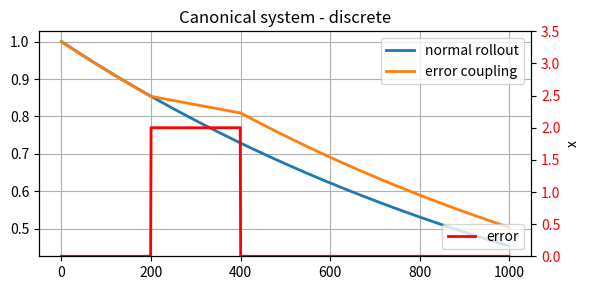
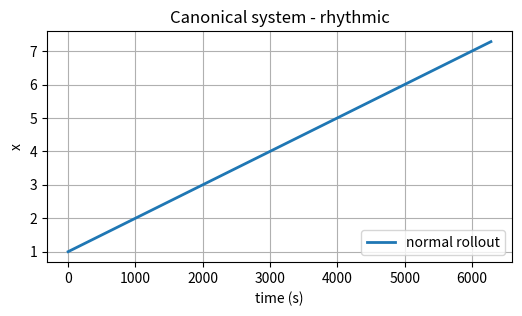

The script that saved these images, in order:
'''
[redacted]

This program is free software: you can redistribute it and/or modify
it under the terms of the GNU General Public License as published by
the Free Software Foundation, either version 3 of the License, or
(at your option) any later version.

This program is distributed in the hope that it will be useful,
but WITHOUT ANY WARRANTY; without even the implied warranty of
MERCHANTABILITY or FITNESS FOR A PARTICULAR PURPOSE.  See the
GNU General Public License for more details.

You should have received a copy of the GNU General Public License
along with this program.  If not, see <http://www.gnu.org/licenses/>.
'''

import numpy as np

class CanonicalSystem():
    """Implementation of the canonical dynamical system
[redacted] """

    def __init__(self, dt, pattern='discrete'):
        """Default values from Schaal (2012)

        dt float: the timestep
        pattern string: either 'discrete' or 'rhythmic'
        """
        self.ax = 1.0

        self.pattern = pattern
        if pattern == 'discrete':
            self.step = self.step_discrete
            self.run_time = 1.0
        elif pattern == 'rhythmic':
            self.step = self.step_rhythmic
            self.run_time = 2*np.pi
        else:
            raise Exception('Invalid pattern type specified: \
                Please specify rhythmic or discrete.')

        self.dt = dt
        self.timesteps = int(self.run_time / self.dt)

        self.reset_state()

    def rollout(self, **kwargs):
        """Generate x for open loop movements.
        """
        if 'tau' in kwargs:
            timesteps = int(self.timesteps / kwargs['tau'])
        else:
            timesteps = self.timesteps
        self.x_track = np.zeros(timesteps)

        self.reset_state()
        for t in range(timesteps):
            self.x_track[t] = self.x
            self.step(**kwargs)

        return self.x_track

    def reset_state(self):
        """Reset the system state"""
        self.x = 1.0

    def step_discrete(self, tau=.79, error_coupling=1.0):
        """Generate a single step of x for discrete
        (potentially closed) loop movements.
        Decaying from 1 to 0 according to dx = -ax*x.

        tau float: gain on execution time
                   increase tau to make the system execute faster
        error_coupling float: slow down if the error is > 1
        """
        self.x += (-self.ax * self.x * error_coupling) * tau * self.dt
        return self.x

    def step_rhythmic(self, tau=1.0, error_coupling=1.0):
        """Generate a single step of x for rhythmic
        closed loop movements. Decaying from 1 to 0
        according to dx = -ax*x.

        tau float: gain on execution time
                   increase tau to make the system execute faster
        error_coupling float: slow down if the error is > 1
        """
        self.x += (1 * error_coupling * tau) * self.dt
        return self.x


#==============================
# Test code
#==============================
if __name__ == "__main__":

    cs = CanonicalSystem(dt=.001, pattern='discrete')
    # test normal rollout
    x_track1 = cs.rollout()

    cs.reset_state()
    # test error coupling
    timesteps = int(1.0/.001)
    x_track2 = np.zeros(timesteps)
    err = np.zeros(timesteps)
    err[200:400] = 2
    err_coup = 1.0 / (1 + err)
    for i in range(timesteps):
        x_track2[i] = cs.step(error_coupling=err_coup[i])

    import matplotlib.pyplot as plt
    fig, ax1 = plt.subplots(figsize=(6,3))
    ax1.plot(x_track1, lw=2)
    ax1.plot(x_track2, lw=2)
    plt.grid()
    plt.legend(['normal rollout', 'error coupling'])
    ax2 = ax1.twinx()
    ax2.plot(err, 'r-', lw=2)
    plt.legend(['error'], loc='lower right')
    plt.ylim(0, 3.5)
    plt.xlabel('time (s)')
    plt.ylabel('x')
    plt.title('Canonical system - discrete')

    for t1 in ax2.get_yticklabels():
        t1.set_color('r')

    plt.tight_layout()

    cs = CanonicalSystem(dt=.001, pattern='rhythmic')
    # test normal rollout
    x_track1 = cs.rollout()

    import matplotlib.pyplot as plt
    fig, ax1 = plt.subplots(figsize=(6,3))
    ax1.plot(x_track1, lw=2)
    plt.grid()
    plt.legend(['normal rollout'], loc='lower right')
    plt.xlabel('time (s)')
    plt.ylabel('x')
    plt.title('Canonical system - rhythmic')
    plt.show()
